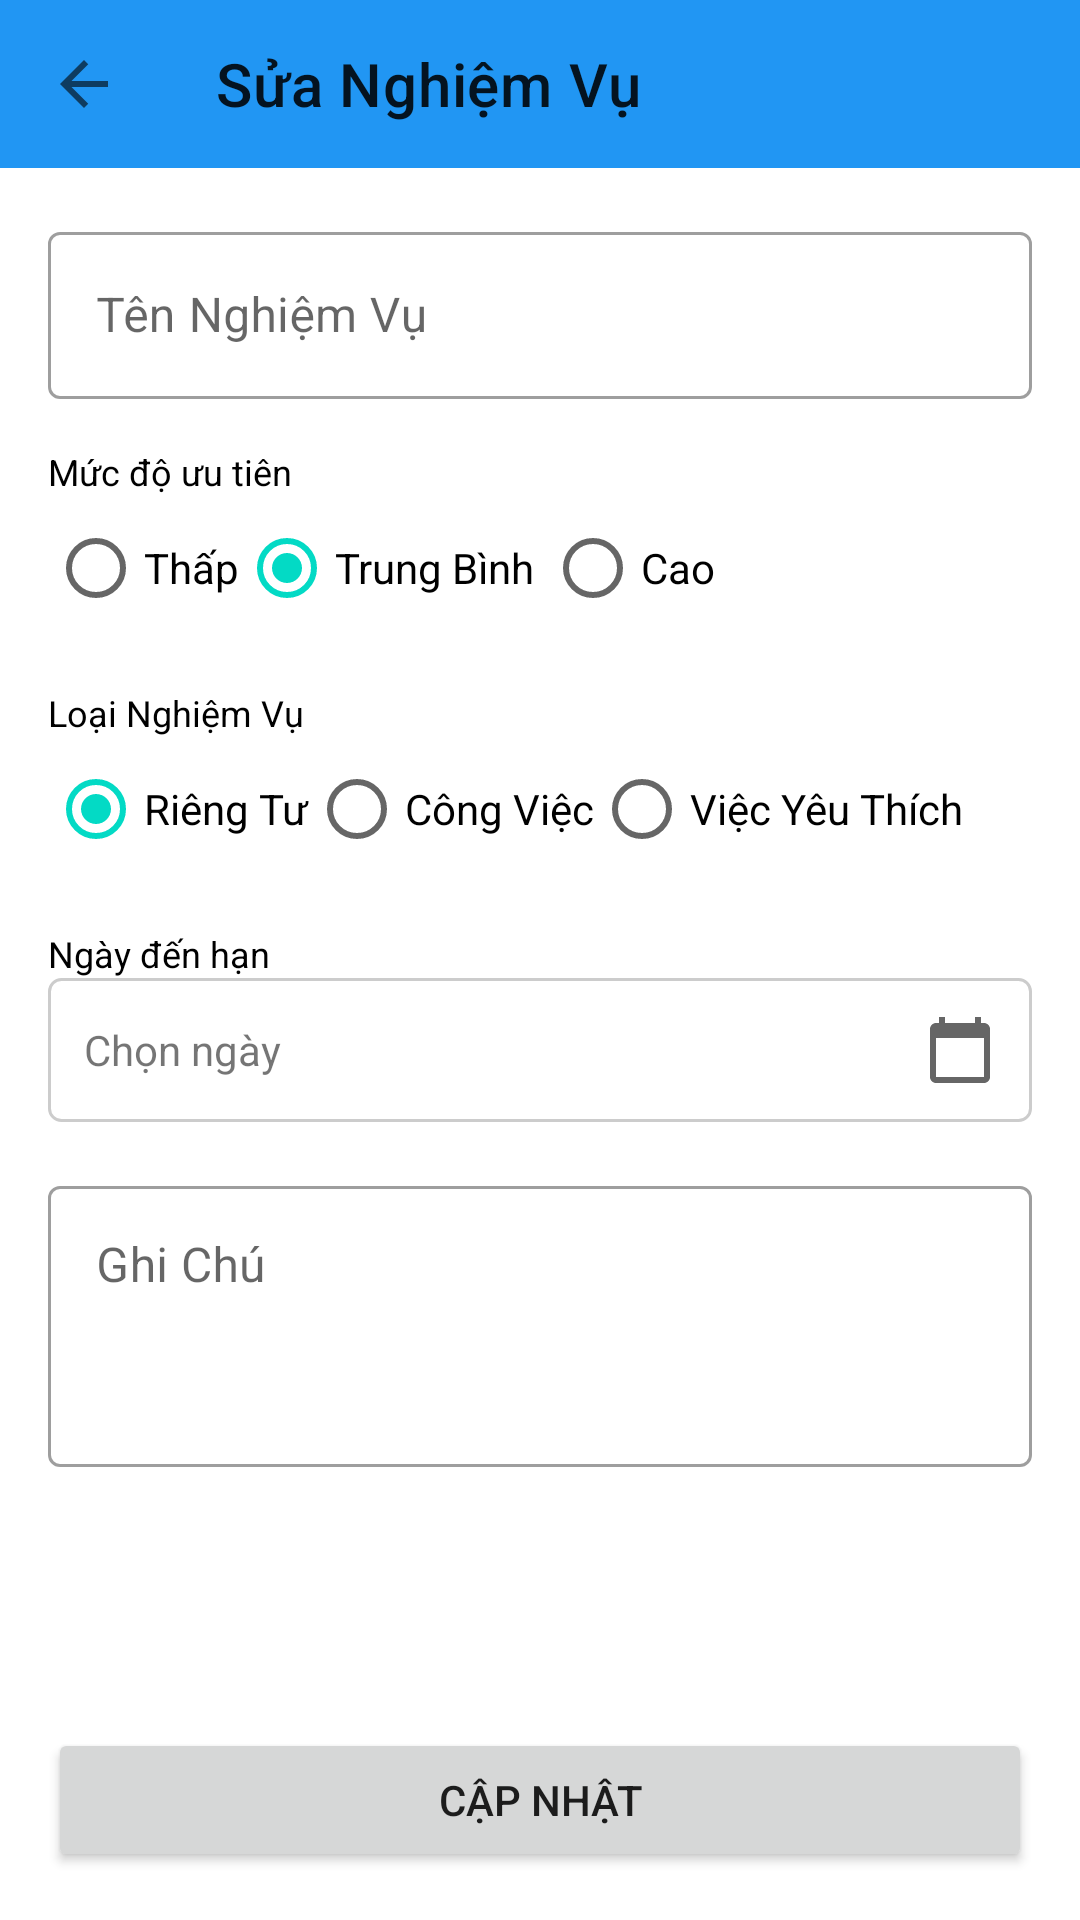

Write the Android layout XML for this screen, with the resource values it uses.
<!-- AndroidManifest.xml: application theme Theme.ToDoList -->
<!-- res/layout/activity_edit_task.xml -->
<?xml version="1.0" encoding="utf-8"?>
<LinearLayout xmlns:android="http://schemas.android.com/apk/res/android"
    xmlns:app="http://schemas.android.com/apk/res-auto"
    xmlns:tools="http://schemas.android.com/tools"
    android:layout_width="match_parent"
    android:layout_height="match_parent"
    android:orientation="vertical"
    tools:context=".controller.AddTaskActivity">

    <com.google.android.material.appbar.AppBarLayout
        android:layout_width="match_parent"
        android:layout_height="wrap_content">
        <androidx.appcompat.widget.Toolbar
            android:id="@+id/toolbar_add_task"
            android:layout_width="match_parent"
            android:layout_height="?attr/actionBarSize"
            app:navigationIcon="@drawable/ic_back"
            app:title="Sửa Nghiệm Vụ" />
    </com.google.android.material.appbar.AppBarLayout>

    <ScrollView
        android:layout_width="match_parent"
        android:layout_height="0dp"
        android:layout_weight="1">

        <LinearLayout
            android:layout_width="match_parent"
            android:layout_height="wrap_content"
            android:orientation="vertical"
            android:padding="16dp">

            <com.google.android.material.textfield.TextInputLayout
                style="@style/Widget.MaterialComponents.TextInputLayout.OutlinedBox"
                android:layout_width="match_parent"
                android:layout_height="wrap_content"
                android:hint="Tên Nghiệm Vụ ">

                <com.google.android.material.textfield.TextInputEditText
                    android:id="@+id/edit_text_task_title"
                    android:layout_width="match_parent"
                    android:layout_height="wrap_content" />
            </com.google.android.material.textfield.TextInputLayout>

            <TextView
                android:layout_width="wrap_content"
                android:layout_height="wrap_content"
                android:layout_marginTop="16dp"
                android:text="Mức độ ưu tiên"
                android:textSize="12dp"
                android:textAppearance="?attr/textAppearanceLabelLarge" />

            <RadioGroup
                android:id="@+id/radio_group_priority"
                android:layout_width="match_parent"
                android:layout_height="wrap_content"
                android:orientation="horizontal">
                <RadioButton android:id="@+id/radio_priority_low" android:layout_width="wrap_content" android:layout_height="wrap_content" android:text="Thấp"/>
                <RadioButton android:id="@+id/radio_priority_medium" android:layout_width="wrap_content" android:layout_height="wrap_content" android:text="Trung Bình " android:checked="true"/>
                <RadioButton android:id="@+id/radio_priority_high" android:layout_width="wrap_content" android:layout_height="wrap_content" android:text="Cao "/>
            </RadioGroup>

            <TextView
                android:layout_width="wrap_content"
                android:layout_height="wrap_content"
                android:layout_marginTop="16dp"
                android:text="Loại Nghiệm Vụ"
                android:textSize="12dp"
                android:textAppearance="?attr/textAppearanceLabelLarge" />

            <RadioGroup
                android:id="@+id/radio_group_category"
                android:layout_width="match_parent"
                android:layout_height="wrap_content"
                android:orientation="horizontal">
                <RadioButton android:id="@+id/radio_category_personal" android:layout_width="wrap_content" android:layout_height="wrap_content" android:text="Riêng Tư" android:checked="true"/>
                <RadioButton android:id="@+id/radio_category_work" android:layout_width="wrap_content" android:layout_height="wrap_content" android:text="Công Việc"/>
                <RadioButton android:id="@+id/radio_category_wishlist" android:layout_width="wrap_content" android:layout_height="wrap_content" android:text="Việc Yêu Thích"/>
            </RadioGroup>
            <TextView
                android:layout_width="wrap_content"
                android:layout_height="wrap_content"
                android:layout_marginTop="16dp"
                android:text="Ngày đến hạn"
                android:textSize="12dp"
                android:textAppearance="?attr/textAppearanceLabelLarge" />

            <TextView
                android:id="@+id/text_view_due_date"
                android:layout_width="match_parent"
                android:layout_height="wrap_content"
                android:padding="12dp"
                android:background="@drawable/border_background"
                android:text="Chọn ngày"
                android:drawableEnd="@drawable/ic_calendar_today"
                android:gravity="center_vertical"/>

            <com.google.android.material.textfield.TextInputLayout
                style="@style/Widget.MaterialComponents.TextInputLayout.OutlinedBox"
                android:layout_width="match_parent"
                android:layout_height="wrap_content"
                android:layout_marginTop="16dp"
                android:hint="Ghi Chú">

                <com.google.android.material.textfield.TextInputEditText
                    android:id="@+id/edit_text_notes"
                    android:layout_width="match_parent"
                    android:layout_height="wrap_content"
                    android:gravity="top"
                    android:minLines="3" />
            </com.google.android.material.textfield.TextInputLayout>

        </LinearLayout>
    </ScrollView>

    <Button
        android:id="@+id/button_save_task"
        android:layout_width="match_parent"
        android:layout_height="wrap_content"
        android:text="CẬP NHẬT"
        android:layout_margin="16dp"/>

</LinearLayout>
<!-- resources referenced by this layout -->
<resources>
  <!-- drawable border_background (drawable) -->
  <?xml version="1.0" encoding="utf-8"?>
  <shape xmlns:android="http://schemas.android.com/apk/res/android">
      <stroke android:width="1dp" android:color="#CCCCCC" />
      <corners android:radius="4dp" />
      <solid android:color="@android:color/transparent" />
  </shape>
  <!-- drawable ic_back (drawable) -->
  <vector xmlns:android="http://schemas.android.com/apk/res/android"
      android:width="24dp"
      android:height="24dp"
      android:viewportWidth="24"
      android:viewportHeight="24"
      android:tint="?attr/colorControlNormal">
      <path
          android:fillColor="@android:color/white"
          android:pathData="M20,11H7.83l5.59,-5.59L12,4l-8,8 8,8 1.41,-1.41L7.83,13H20v-2z"/>
  </vector>
  <!-- drawable ic_calendar_today (drawable) -->
  <vector xmlns:android="http://schemas.android.com/apk/res/android"
      android:width="24dp"
      android:height="24dp"
      android:viewportWidth="24"
      android:viewportHeight="24"
      android:tint="?attr/colorControlNormal">
      <path
          android:fillColor="@android:color/white"
          android:pathData="M20,3h-1V1h-2v2H7V1H5v2H4c-1.1,0 -2,0.9 -2,2v16c0,1.1 0.9,2 2,2h16c1.1,0 2,-0.9 2,-2V5c0,-1.1 -0.9,-2 -2,-2zm0,18H4V8h16v13z"/>
  </vector>
  <style name="Theme.ToDoList" parent="Theme.MaterialComponents.DayNight.NoActionBar">
          
          <item name="colorPrimary">@color/blue_500</item>
          <item name="colorPrimaryVariant">@color/blue_700</item>
          <item name="colorOnPrimary">@color/white</item>
          
          <item name="colorSecondary">@color/teal_200</item>
          <item name="colorSecondaryVariant">@color/teal_700</item>
          <item name="colorOnSecondary">@color/black</item>
          
          <item name="android:statusBarColor" tools:targetApi="l">?attr/colorPrimaryVariant</item>
          
      </style>
  <color name="blue_500">#FF2196F3</color>
  <color name="blue_700">#FF1976D2</color>
  <color name="white">#FFFFFFFF</color>
  <color name="teal_200">#FF03DAC5</color>
  <color name="teal_700">#FF018786</color>
  <color name="black">#FF000000</color>
</resources>
